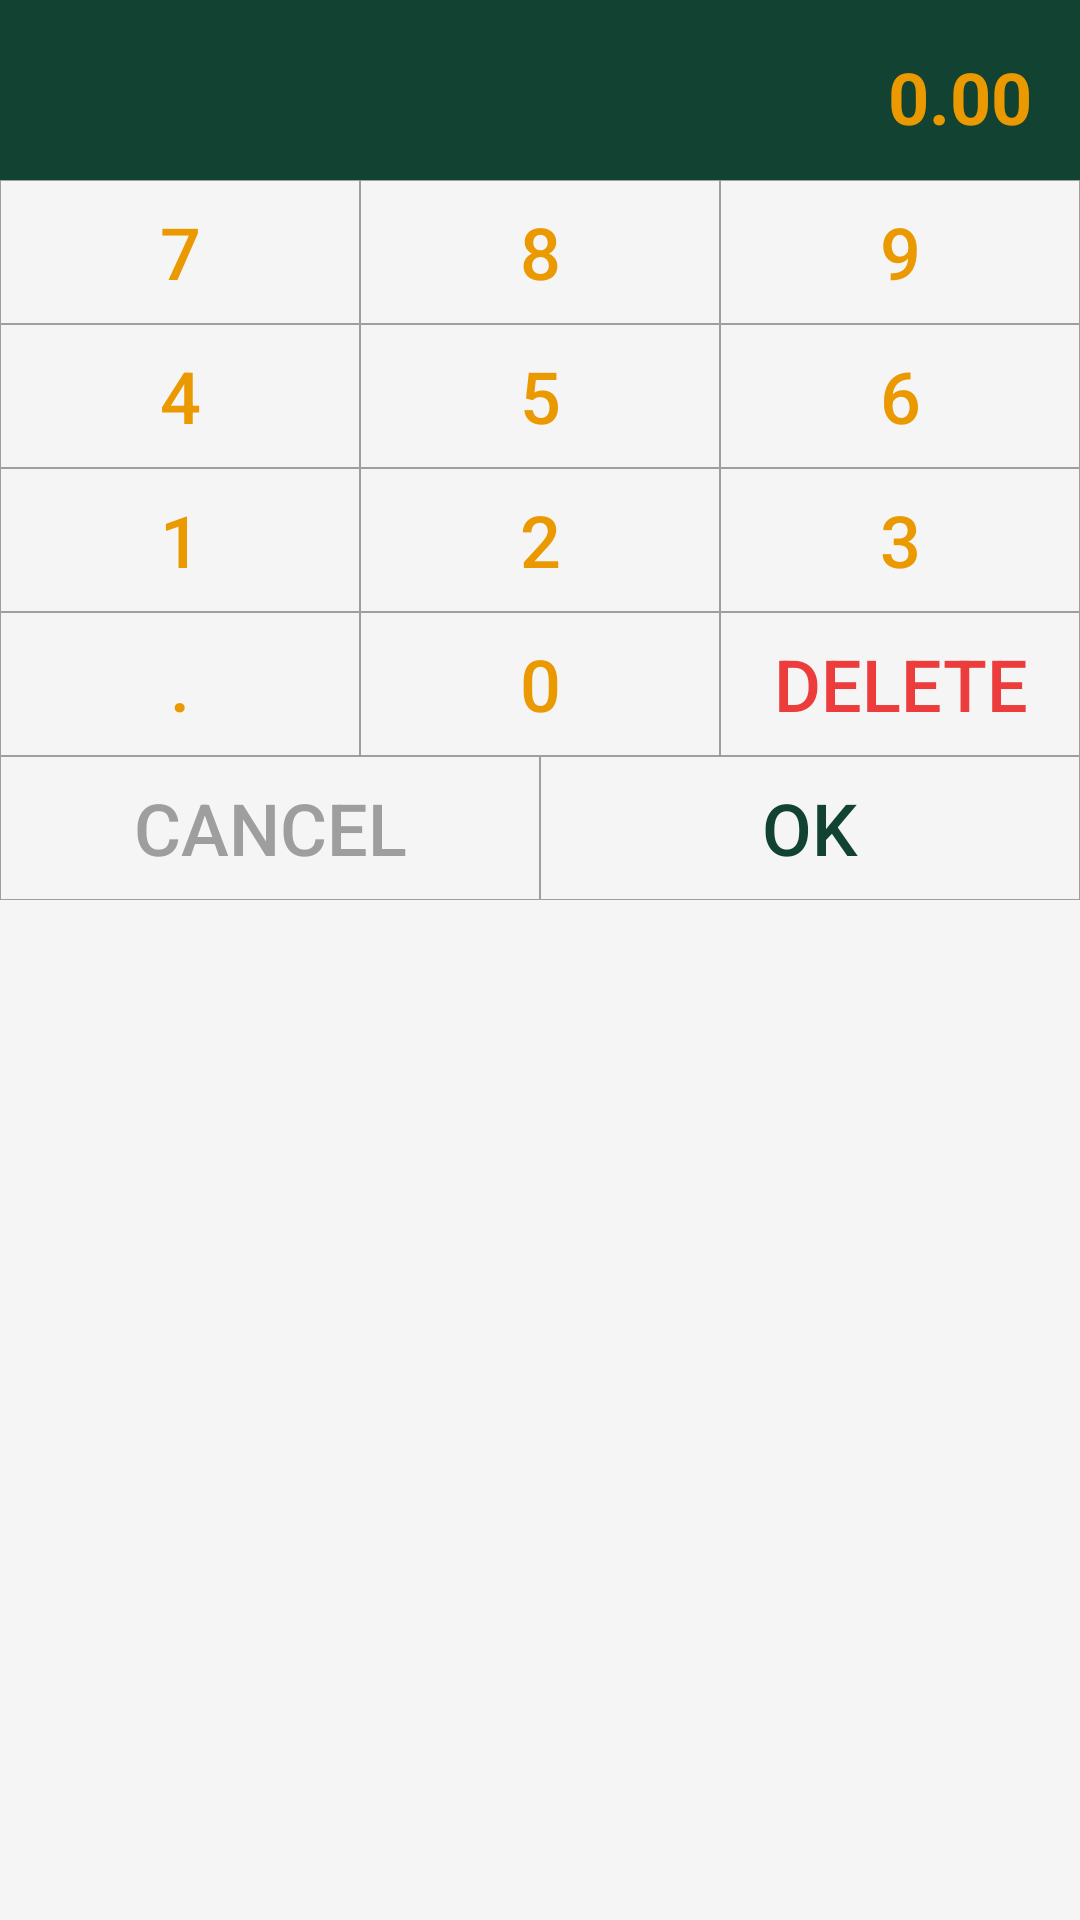

This screen was rendered from an Android layout file. Write that file and the resources it references.
<!-- AndroidManifest.xml: application theme Theme.MoneyWise -->
<!-- res/layout/dialog_number_keyboard.xml -->
<LinearLayout xmlns:android="http://schemas.android.com/apk/res/android"
    android:layout_width="match_parent"
    android:layout_height="wrap_content"
    android:orientation="vertical"
    android:background="@color/light_gray">

    
    <TextView
        android:id="@+id/dialog_amount_title"
        android:layout_width="match_parent"
        android:layout_height="60dp"
        android:padding="16dp"
        android:text="0.00"
        android:textSize="24dp"
        android:textStyle="bold"
        android:textColor="@color/yellow1"
        android:background="@color/green1"
        android:gravity="right|center"/>

    
    <GridLayout
        android:layout_width="match_parent"
        android:layout_height="wrap_content"
        android:columnCount="3"
        android:rowCount="4"
        android:orientation="horizontal">

        
        
        <android.widget.Button
            android:id="@+id/button_7"
            android:layout_width="0dp"
            android:layout_height="wrap_content"
            android:layout_columnWeight="1"
            android:text="7"
            android:background="@drawable/background_button"
            android:textColor="@color/yellow1"
            android:textSize="24dp"/>
        <android.widget.Button
            android:id="@+id/button_8"
            android:layout_width="0dp"
            android:layout_height="wrap_content"
            android:layout_columnWeight="1"
            android:text="8"
            android:background="@drawable/background_button"
            android:textColor="@color/yellow1"
            android:textSize="24dp"/>
        <android.widget.Button
            android:id="@+id/button_9"
            android:layout_width="0dp"
            android:layout_height="wrap_content"
            android:layout_columnWeight="1"
            android:text="9"
            android:background="@drawable/background_button"
            android:textColor="@color/yellow1"
            android:textSize="24dp"/>

        
        <android.widget.Button
            android:id="@+id/button_4"
            android:layout_width="0dp"
            android:layout_height="wrap_content"
            android:layout_columnWeight="1"
            android:text="4"
            android:background="@drawable/background_button"
            android:textColor="@color/yellow1"
            android:textSize="24dp"/>
        <android.widget.Button
            android:id="@+id/button_5"
            android:layout_width="0dp"
            android:layout_height="wrap_content"
            android:layout_columnWeight="1"
            android:text="5"
            android:background="@drawable/background_button"
            android:textColor="@color/yellow1"
            android:textSize="24dp"/>
        <android.widget.Button
            android:id="@+id/button_6"
            android:layout_width="0dp"
            android:layout_height="wrap_content"
            android:layout_columnWeight="1"
            android:text="6"
            android:background="@drawable/background_button"
            android:textColor="@color/yellow1"
            android:textSize="24dp"/>

        
        <android.widget.Button
            android:id="@+id/button_1"
            android:layout_width="0dp"
            android:layout_height="wrap_content"
            android:layout_columnWeight="1"
            android:text="1"
            android:background="@drawable/background_button"
            android:textColor="@color/yellow1"
            android:textSize="24dp"/>
        <android.widget.Button
            android:id="@+id/button_2"
            android:layout_width="0dp"
            android:layout_height="wrap_content"
            android:layout_columnWeight="1"
            android:text="2"
            android:background="@drawable/background_button"
            android:textColor="@color/yellow1"
            android:textSize="24dp"/>
        <android.widget.Button
            android:id="@+id/button_3"
            android:layout_width="0dp"
            android:layout_height="wrap_content"
            android:layout_columnWeight="1"
            android:text="3"
            android:background="@drawable/background_button"
            android:textColor="@color/yellow1"
            android:textSize="24dp"/>

        
        <android.widget.Button
            android:id="@+id/button_commma"
            android:layout_width="0dp"
            android:layout_height="wrap_content"
            android:layout_columnWeight="1"
            android:text="."
            android:background="@drawable/background_button"
            android:textColor="@color/yellow1"
            android:textSize="24dp"/>
        <android.widget.Button
            android:id="@+id/button_0"
            android:layout_width="0dp"
            android:layout_height="wrap_content"
            android:layout_columnWeight="1"
            android:text="0"
            android:background="@drawable/background_button"
            android:textColor="@color/yellow1"
            android:textSize="24dp"/>
        <android.widget.Button
            android:id="@+id/button_delete"
            android:layout_width="0dp"
            android:layout_height="wrap_content"
            android:layout_columnWeight="1"
            android:text="delete"
            android:background="@drawable/background_button"
            android:textColor="@color/light_red"
            android:textSize="24dp"/>
    </GridLayout>

    
    <GridLayout
        android:layout_width="match_parent"
        android:layout_height="wrap_content"
        android:columnCount="2"
        android:rowCount="1"
        android:orientation="horizontal">
            <android.widget.Button
                android:id="@+id/button_cancel"
                android:layout_width="0dp"
                android:layout_height="wrap_content"
                android:layout_columnWeight="1"
                android:text="Cancel"
                android:background="@drawable/background_button"
                android:textColor="@color/gray"
                android:textSize="24dp"/>
            <android.widget.Button
                android:id="@+id/button_ok"
                android:layout_width="0dp"
                android:layout_height="wrap_content"
                android:layout_columnWeight="1"
                android:text="OK"
                android:background="@drawable/background_button"
                android:textColor="@color/green1"
                android:textSize="24dp"/>
    </GridLayout>



</LinearLayout>
<!-- resources referenced by this layout -->
<resources>
  <color name="gray">#9E9E9E</color>
  <color name="green1">#114232</color>
  <color name="light_gray">#F5F5F5</color>
  <color name="light_red">#EC3C3C</color>
  <color name="yellow1">#EB9900</color>
  <!-- drawable background_button (drawable) -->
  <shape xmlns:android="http://schemas.android.com/apk/res/android"
      android:shape="rectangle">
  
      
      <solid android:color="@color/light_gray"/>
  
      
      <stroke
          android:width="0.1dp"
      android:color="@color/gray"/>
  </shape>
  <style name="Theme.MoneyWise" parent="Base.Theme.MoneyWise" />
  <style name="Base.Theme.MoneyWise" parent="Theme.Material3.DayNight.NoActionBar">
          
          <item name="colorPrimary">@color/green1</item>
          <item name="colorPrimaryVariant">@color/yellow3</item>
          <item name="colorOnPrimary">@color/yellow1</item>
          <item name="android:windowBackground">@color/light_gray</item>
      </style>
  <color name="yellow3">#FFF466</color>
</resources>
